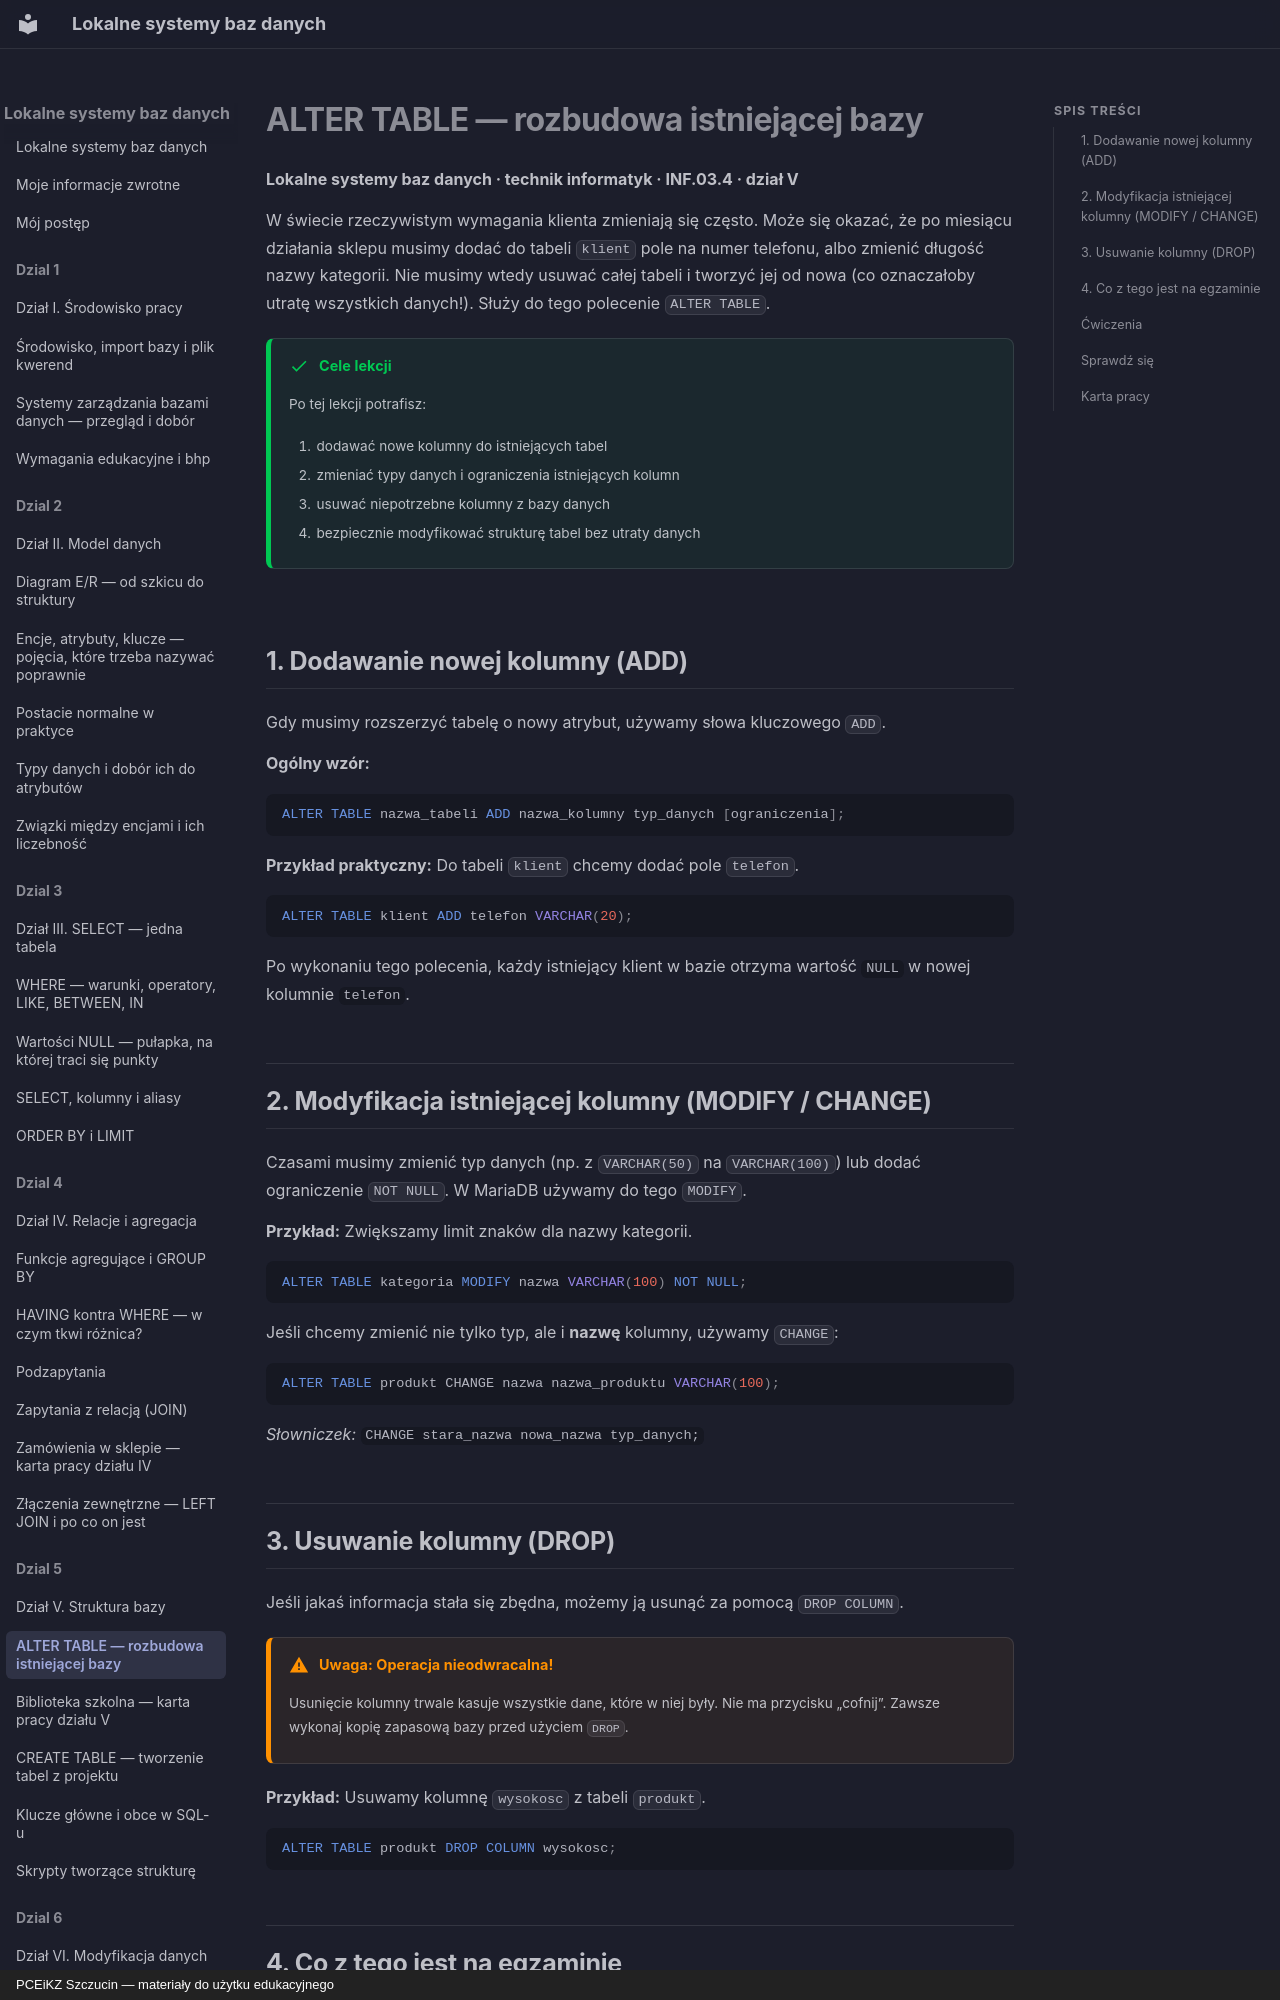

repository: JosiMate/lsbd · page: dzial-5/alter-table/index.html · generator: mkdocs · copyright: PCEiKZ Szczucin — materiały do użytku edukacyjnego

# ALTER TABLE — rozbudowa istniejącej bazy
**Lokalne systemy baz danych · technik informatyk · INF.03.4 · dział V**

W świecie rzeczywistym wymagania klienta zmieniają się często. Może się okazać, że po miesiącu działania sklepu musimy dodać do tabeli `klient` pole na numer telefonu, albo zmienić długość nazwy kategorii. Nie musimy wtedy usuwać całej tabeli i tworzyć jej od nowa (co oznaczałoby utratę wszystkich danych!). Służy do tego polecenie `ALTER TABLE`.

!!! success "Cele lekcji"

    Po tej lekcji potrafisz:

    1. dodawać nowe kolumny do istniejących tabel
    2. zmieniać typy danych i ograniczenia istniejących kolumn
    3. usuwać niepotrzebne kolumny z bazy danych
    4. bezpiecznie modyfikować strukturę tabel bez utraty danych

## 1. Dodawanie nowej kolumny (ADD)

Gdy musimy rozszerzyć tabelę o nowy atrybut, używamy słowa kluczowego `ADD`.

**Ogólny wzór:**
```sql
ALTER TABLE nazwa_tabeli ADD nazwa_kolumny typ_danych [ograniczenia];
```

**Przykład praktyczny:** Do tabeli `klient` chcemy dodać pole `telefon`.
```sql
ALTER TABLE klient ADD telefon VARCHAR(20);
```
Po wykonaniu tego polecenia, każdy istniejący klient w bazie otrzyma wartość `NULL` w nowej kolumnie `telefon`.

## 2. Modyfikacja istniejącej kolumny (MODIFY / CHANGE)

Czasami musimy zmienić typ danych (np. z `VARCHAR(50)` na `VARCHAR(100)`) lub dodać ograniczenie `NOT NULL`. W MariaDB używamy do tego `MODIFY`.

**Przykład:** Zwiększamy limit znaków dla nazwy kategorii.
```sql
ALTER TABLE kategoria MODIFY nazwa VARCHAR(100) NOT NULL;
```

Jeśli chcemy zmienić nie tylko typ, ale i **nazwę** kolumny, używamy `CHANGE`:
```sql
ALTER TABLE produkt CHANGE nazwa nazwa_produktu VARCHAR(100);
```
*Słowniczek:* `CHANGE stara_nazwa nowa_nazwa typ_danych;`

## 3. Usuwanie kolumny (DROP)

Jeśli jakaś informacja stała się zbędna, możemy ją usunąć za pomocą `DROP COLUMN`. 

!!! warning "Uwaga: Operacja nieodwracalna!"
    Usunięcie kolumny trwale kasuje wszystkie dane, które w niej były. Nie ma przycisku „cofnij”. Zawsze wykonaj kopię zapasową bazy przed użyciem `DROP`.

**Przykład:** Usuwamy kolumnę `wysokosc` z tabeli `produkt`.
```sql
ALTER TABLE produkt DROP COLUMN wysokosc;
```
